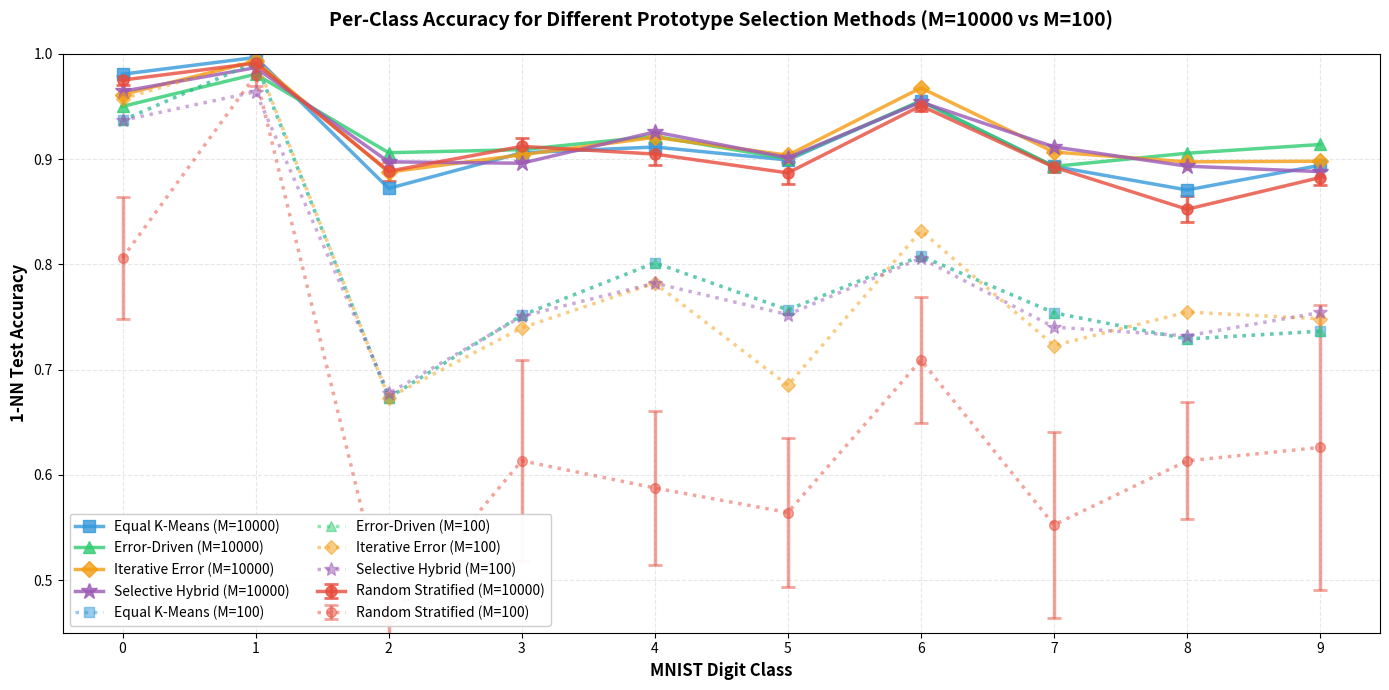

The script that saved this image:
"""
Plot per-class accuracy for different prototype selection methods (M=10000 and M=100).

This script generates a line plot showing the per-class accuracy of different 
prototype selection methods across the 10 MNIST digit classes.

Features:
- Solid lines for M=10000, dotted lines for M=100
- Error bars for the randomized method (Random Stratified)
- Legend showing all methods
- Grid for readability
- Professional formatting

Usage:
    python plot_per_class_results.py
    
Output:
    per_class_results_plot.png (saved in current directory)
"""

import numpy as np
import matplotlib.pyplot as plt

# Data: Classes 0-9 and per-class accuracies for each method
classes = np.array([0, 1, 2, 3, 4, 5, 6, 7, 8, 9])

# M=10000 (solid lines)
random_stratified_10000 = np.array([0.9750, 0.9911, 0.8884, 0.9120, 0.9047, 0.8868, 0.9506, 0.8923, 0.8523, 0.8824])
random_stratified_std_10000 = np.array([0.0043, 0.0019, 0.0090, 0.0083, 0.0107, 0.0106, 0.0051, 0.0049, 0.0123, 0.0070])

run1_equal_kmeans_10000 = np.array([0.9806, 0.9965, 0.8721, 0.9059, 0.9114, 0.8991, 0.9551, 0.8930, 0.8706, 0.8940])
run2_error_driven_10000 = np.array([0.9500, 0.9806, 0.9060, 0.9089, 0.9216, 0.9002, 0.9551, 0.8930, 0.9055, 0.9138])
run3_iterative_error_10000 = np.array([0.9612, 0.9930, 0.8876, 0.9040, 0.9206, 0.9036, 0.9676, 0.9066, 0.8973, 0.8979])
run5_selective_hybrid_10000 = np.array([0.9643, 0.9868, 0.8973, 0.8960, 0.9257, 0.9013, 0.9541, 0.9115, 0.8932, 0.8880])

# M=100 (dotted lines)
random_stratified_100 = np.array([0.8060, 0.9797, 0.4624, 0.6134, 0.5875, 0.5642, 0.7089, 0.5524, 0.6133, 0.6260])
random_stratified_std_100 = np.array([0.0576, 0.0103, 0.0949, 0.0954, 0.0730, 0.0708, 0.0601, 0.0884, 0.0556, 0.1357])

run1_equal_kmeans_100 = np.array([0.9367, 0.9921, 0.6734, 0.7515, 0.8014, 0.7567, 0.8079, 0.7539, 0.7290, 0.7364])
run2_error_driven_100 = np.array([0.9367, 0.9921, 0.6734, 0.7515, 0.8014, 0.7567, 0.8079, 0.7539, 0.7290, 0.7364])
run3_iterative_error_100 = np.array([0.9571, 0.9947, 0.6734, 0.7396, 0.7821, 0.6850, 0.8319, 0.7228, 0.7546, 0.7483])
run5_selective_hybrid_100 = np.array([0.9367, 0.9639, 0.6773, 0.7505, 0.7821, 0.7522, 0.8058, 0.7403, 0.7320, 0.7542])


# Create figure and axis
fig, ax = plt.subplots(figsize=(14, 7))

# Color scheme for methods
colors = {
    'Random Stratified': '#E74C3C',  # Red
    'Equal K-Means': '#3498DB',  # Blue
    'Error-Driven': '#2ECC71',  # Green
    'Iterative Error': '#F39C12',  # Orange
    'Selective Hybrid': '#9B59B6',  # Purple
}

linewidth = 2.5
markersize = 8

# Plot M=10000 (solid)
ax.errorbar(classes, random_stratified_10000, yerr=random_stratified_std_10000,
            label='Random Stratified (M=10000)', color=colors['Random Stratified'],
            linewidth=linewidth, marker='o', markersize=markersize,
            capsize=5, capthick=2, alpha=0.8)

# Plot other methods without error bars
ax.plot(classes, run1_equal_kmeans_10000, label='Equal K-Means (M=10000)',
        color=colors['Equal K-Means'], linewidth=linewidth,
        marker='s', markersize=markersize, alpha=0.8)

ax.plot(classes, run2_error_driven_10000, label='Error-Driven (M=10000)',
        color=colors['Error-Driven'], linewidth=linewidth,
        marker='^', markersize=markersize, alpha=0.8)

ax.plot(classes, run3_iterative_error_10000, label='Iterative Error (M=10000)',
        color=colors['Iterative Error'], linewidth=linewidth,
        marker='D', markersize=markersize, alpha=0.8)

ax.plot(classes, run5_selective_hybrid_10000, label='Selective Hybrid (M=10000)',
        color=colors['Selective Hybrid'], linewidth=linewidth,
        marker='*', markersize=markersize+4, alpha=0.8)

# Plot M=100 (dotted)
ax.errorbar(classes, random_stratified_100, yerr=random_stratified_std_100,
        label='Random Stratified (M=100)', color=colors['Random Stratified'],
        linewidth=linewidth, linestyle=':', marker='o', markersize=markersize-1,
        capsize=5, capthick=2, alpha=0.5)

ax.plot(classes, run1_equal_kmeans_100, label='Equal K-Means (M=100)',
    color=colors['Equal K-Means'], linewidth=linewidth, linestyle=':',
    marker='s', markersize=markersize-1, alpha=0.5)

ax.plot(classes, run2_error_driven_100, label='Error-Driven (M=100)',
    color=colors['Error-Driven'], linewidth=linewidth, linestyle=':',
    marker='^', markersize=markersize-1, alpha=0.5)

ax.plot(classes, run3_iterative_error_100, label='Iterative Error (M=100)',
    color=colors['Iterative Error'], linewidth=linewidth, linestyle=':',
    marker='D', markersize=markersize-1, alpha=0.5)

ax.plot(classes, run5_selective_hybrid_100, label='Selective Hybrid (M=100)',
    color=colors['Selective Hybrid'], linewidth=linewidth, linestyle=':',
    marker='*', markersize=markersize+2, alpha=0.5)


# Customize the plot
ax.set_xlabel('MNIST Digit Class', fontsize=12, fontweight='bold')
ax.set_ylabel('1-NN Test Accuracy', fontsize=12, fontweight='bold')
ax.set_title('Per-Class Accuracy for Different Prototype Selection Methods (M=10000 vs M=100)',
             fontsize=14, fontweight='bold', pad=20)

# Set x-axis to show all classes
ax.set_xticks(classes)
ax.set_xticklabels([f'{i}' for i in classes])

# Add grid for readability
ax.grid(True, alpha=0.3, linestyle='--')

# Set y-axis limits
ax.set_ylim([0.45, 1.00])

# Add legend
ax.legend(loc='lower left', fontsize=10, framealpha=0.95, ncol=2)

# Tight layout
plt.tight_layout()

# Save the plot
output_file = 'per_class_results_plot.png'
plt.savefig(output_file, dpi=300, bbox_inches='tight')
print(f"Plot saved to {output_file}")

# Also display the plot
plt.show()


# Print summary statistics
print("\n" + "="*80)
print("PER-CLASS ACCURACY SUMMARY (M=10000)")
print("="*80)

methods = {
    'Random Stratified': random_stratified_10000,
    'Equal K-Means': run1_equal_kmeans_10000,
    'Error-Driven': run2_error_driven_10000,
    'Iterative Error': run3_iterative_error_10000,
    'Selective Hybrid': run5_selective_hybrid_10000,
}

# Print per-method statistics
for method_name, accuracies in methods.items():
    print(f"\n{method_name}:")
    print(f"  Mean accuracy:   {np.mean(accuracies):.4f}")
    print(f"  Min accuracy:    {np.min(accuracies):.4f} (Class {np.argmin(accuracies)})")
    print(f"  Max accuracy:    {np.max(accuracies):.4f} (Class {np.argmax(accuracies)})")
    print(f"  Std deviation:   {np.std(accuracies):.4f}")

# Identify hardest and easiest classes for each method
print("\n" + "="*80)
print("HARDEST AND EASIEST CLASSES PER METHOD")
print("="*80)

for method_name, accuracies in methods.items():
    hardest_class = np.argmin(accuracies)
    easiest_class = np.argmax(accuracies)
    print(f"\n{method_name}:")
    print(f"  Hardest class: {hardest_class} ({accuracies[hardest_class]:.4f})")
    print(f"  Easiest class: {easiest_class} ({accuracies[easiest_class]:.4f})")

# Find best method per class
print("\n" + "="*80)
print("BEST METHOD PER CLASS")
print("="*80)

for class_idx in classes:
    accuracies_per_method = {
        'Random Stratified': random_stratified_10000[class_idx],
        'Equal K-Means': run1_equal_kmeans_10000[class_idx],
        'Error-Driven': run2_error_driven_10000[class_idx],
        'Iterative Error': run3_iterative_error_10000[class_idx],
        'Selective Hybrid': run5_selective_hybrid_10000[class_idx],
    }
    best_method = max(accuracies_per_method, key=accuracies_per_method.get)
    best_acc = accuracies_per_method[best_method]
    worst_method = min(accuracies_per_method, key=accuracies_per_method.get)
    worst_acc = accuracies_per_method[worst_method]
    
    print(f"\nClass {class_idx}:")
    print(f"  Best:  {best_method:30s} ({best_acc:.4f})")
    print(f"  Worst: {worst_method:30s} ({worst_acc:.4f})")

# Overall comparison
print("\n" + "="*80)
print("OVERALL METHOD RANKING (by mean per-class accuracy)")
print("="*80)

method_means = {name: np.mean(accs) for name, accs in methods.items()}
sorted_methods = sorted(method_means.items(), key=lambda x: x[1], reverse=True)

for rank, (method_name, mean_acc) in enumerate(sorted_methods, 1):
    print(f"{rank}. {method_name:30s} {mean_acc:.4f}")
